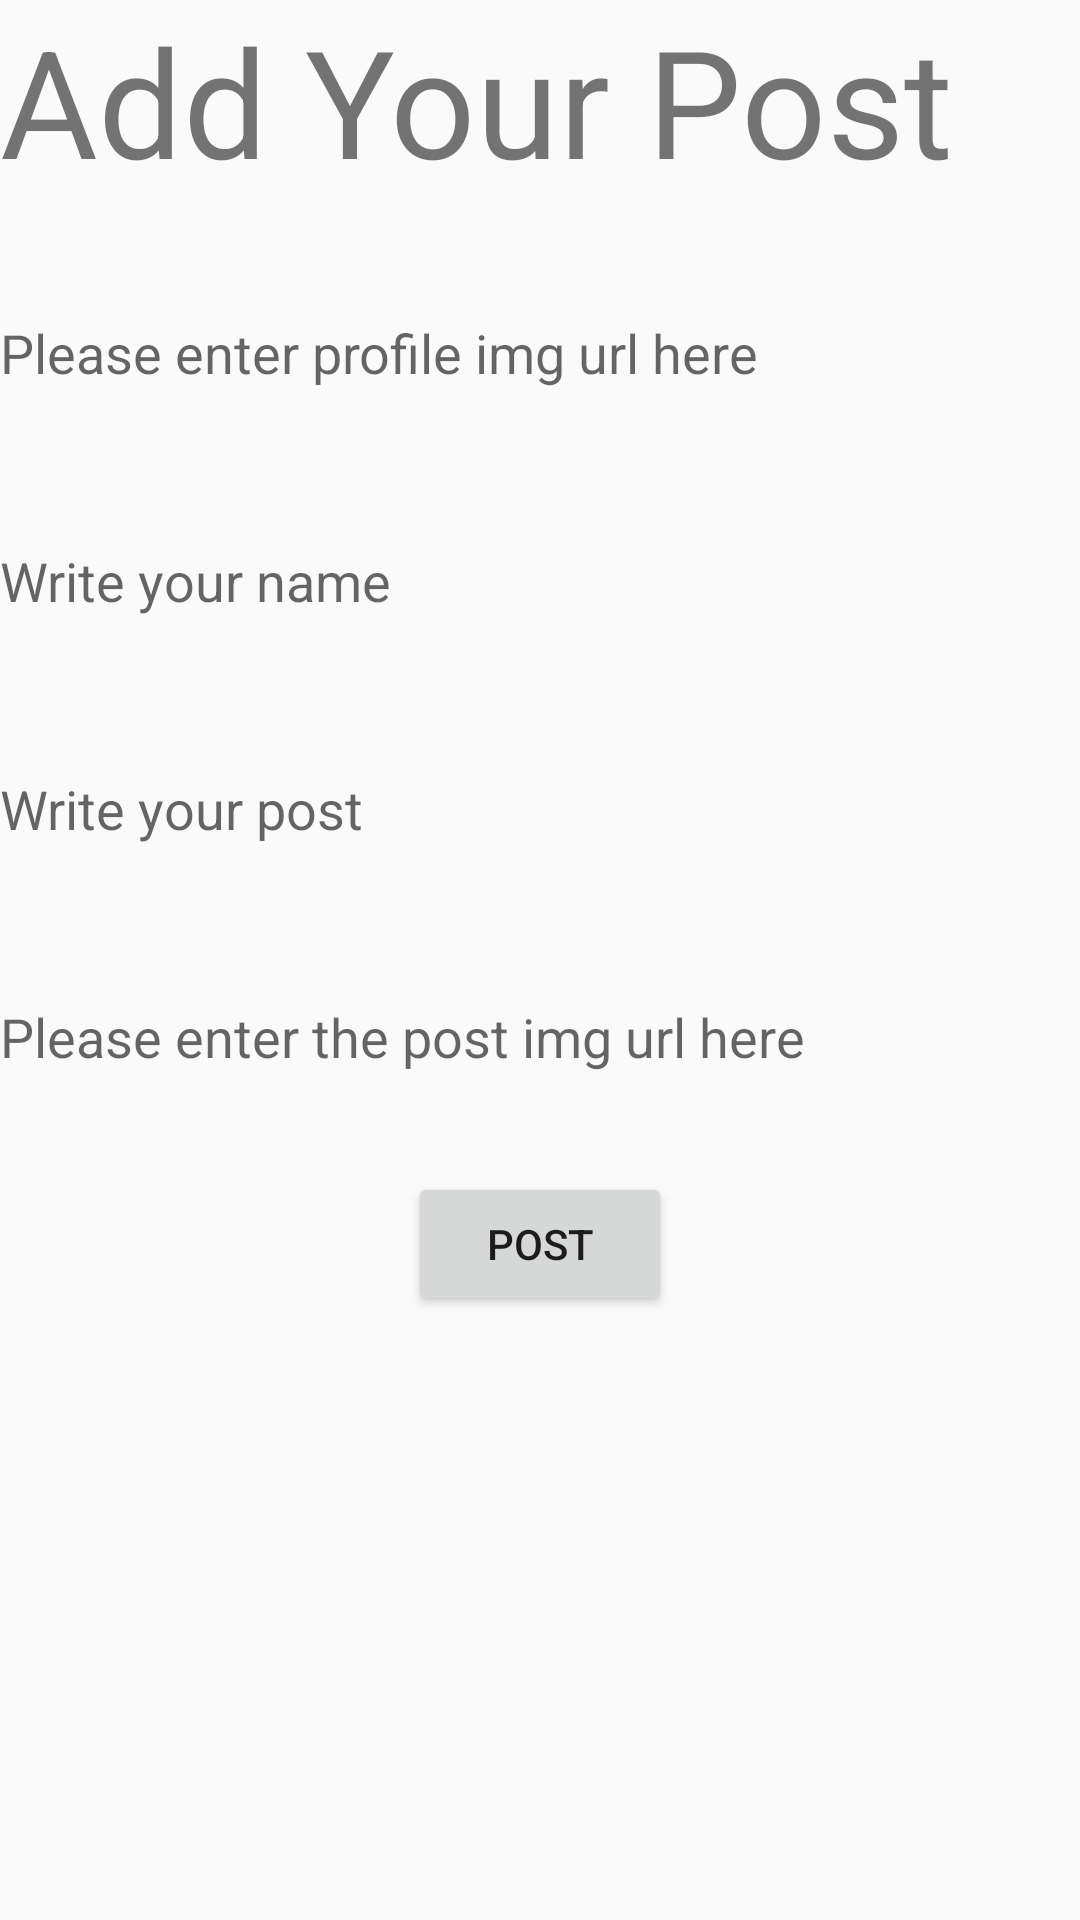

This screen was rendered from an Android layout file. Write that file and the resources it references.
<!-- AndroidManifest.xml: application theme Theme.InstagramCloneApp -->
<!-- res/layout/activity_add_post.xml -->
<?xml version="1.0" encoding="utf-8"?>
<LinearLayout xmlns:android="http://schemas.android.com/apk/res/android"
    xmlns:app="http://schemas.android.com/apk/res-auto"
    xmlns:tools="http://schemas.android.com/tools"
    android:layout_width="match_parent"
    android:layout_height="match_parent"
    android:orientation="vertical"
    android:layout_marginLeft="40dp"
    android:layout_gravity="center">
    <TextView
        android:layout_width="wrap_content"
        android:layout_height="wrap_content"
        android:text="Add Your Post"
        android:layout_marginLeft="0dp"
        android:textSize="50dp"
        />
    <EditText
        android:background="@drawable/forget"
        android:id="@+id/tvpostimg"
        android:layout_width="281dp"
        android:layout_height="50dp"
        android:layout_marginTop="26dp"
        android:layout_marginLeft="0dp"
        android:ems="10"
        android:hint="Please enter profile img url here"
        android:inputType="textPersonName" />
    <EditText
        android:background="@drawable/forget"
        android:id="@+id/tvname"
        android:layout_width="281dp"
        android:layout_height="50dp"
        android:layout_marginTop="26dp"
        android:layout_marginLeft="0dp"
        android:ems="10"
        android:hint="Write your name"
        />

    <EditText
        android:background="@drawable/forget"
        android:id="@+id/tvdescription"
        android:layout_width="281dp"
        android:layout_height="50dp"
        android:layout_marginTop="26dp"
        android:layout_marginLeft="0dp"
        android:ems="10"
        android:hint="Write your post"
        />
    <EditText
        android:background="@drawable/forget"
        android:id="@+id/tvprofileimg"
        android:layout_width="281dp"
        android:layout_height="50dp"
        android:layout_marginLeft="0dp"
        android:layout_marginTop="26dp"
        android:ems="10"
        android:hint="Please enter the post img url here"
        android:inputType="textPersonName"
      />



    <Button
        android:layout_marginTop="20dp"
        android:layout_gravity="center"
        android:layout_width="wrap_content"
        android:layout_height="wrap_content"
        android:id="@+id/post"
        android:text="Post"
        />
</LinearLayout>
<!-- resources referenced by this layout -->
<resources>
  <style name="Theme.InstagramCloneApp" parent="Theme.AppCompat.Light.DarkActionBar">
          
          <item name="colorPrimary">@color/purple_500</item>
          <item name="colorPrimaryVariant">@color/purple_700</item>
          <item name="colorOnPrimary">@color/white</item>
          
          <item name="colorSecondary">@color/teal_200</item>
          <item name="colorSecondaryVariant">@color/teal_700</item>
          <item name="colorOnSecondary">@color/black</item>
          
          <item name="android:statusBarColor" tools:targetApi="l">?attr/colorPrimaryVariant</item>
          
      </style>
  <color name="purple_500">#FF6200EE</color>
  <color name="purple_700">#FF3700B3</color>
  <color name="white">#FFFFFFFF</color>
  <color name="teal_200">#FF03DAC5</color>
  <color name="teal_700">#FF018786</color>
  <color name="black">#FF000000</color>
</resources>
